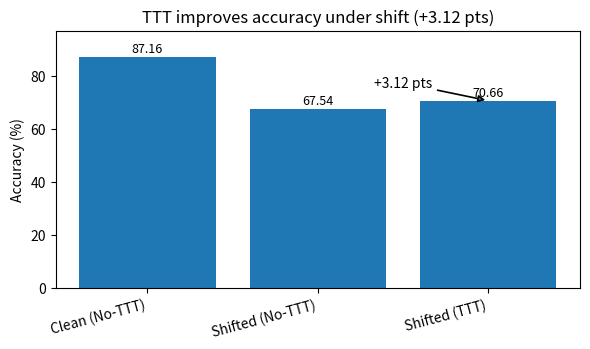

Generate this figure with matplotlib:
import matplotlib.pyplot as plt

# Latest results from eval.py
clean = 87.16
shift_no = 67.54
shift_ttt = 70.66
gain = shift_ttt - shift_no  # should be +3.12

labels = ["Clean (No-TTT)", "Shifted (No-TTT)", "Shifted (TTT)"]
vals = [clean, shift_no, shift_ttt]

plt.figure(figsize=(6, 3.6))
bars = plt.bar(labels, vals)
plt.ylabel("Accuracy (%)")
plt.title(f"TTT improves accuracy under shift (+{gain:.2f} pts)")
plt.xticks(rotation=15, ha="right")
plt.ylim(0, max(vals) + 10)

# Annotate bar values
for b in bars:
    h = b.get_height()
    plt.text(b.get_x() + b.get_width()/2, h + 0.6, f"{h:.2f}", ha="center", va="bottom", fontsize=9)

# Highlight the gain between shifted bars
x1 = bars[1].get_x() + bars[1].get_width()/2
x2 = bars[2].get_x() + bars[2].get_width()/2
y = max(shift_no, shift_ttt) + 4
plt.annotate(
    f"+{gain:.2f} pts",
    xy=(x2, shift_ttt), xytext=((x1 + x2)/2, y),
    arrowprops=dict(arrowstyle="-|>", lw=1.2),
    ha="center", va="bottom", fontsize=10
)

plt.tight_layout()
plt.savefig("results.png", dpi=200)
print("✅ Plot saved as results.png")
